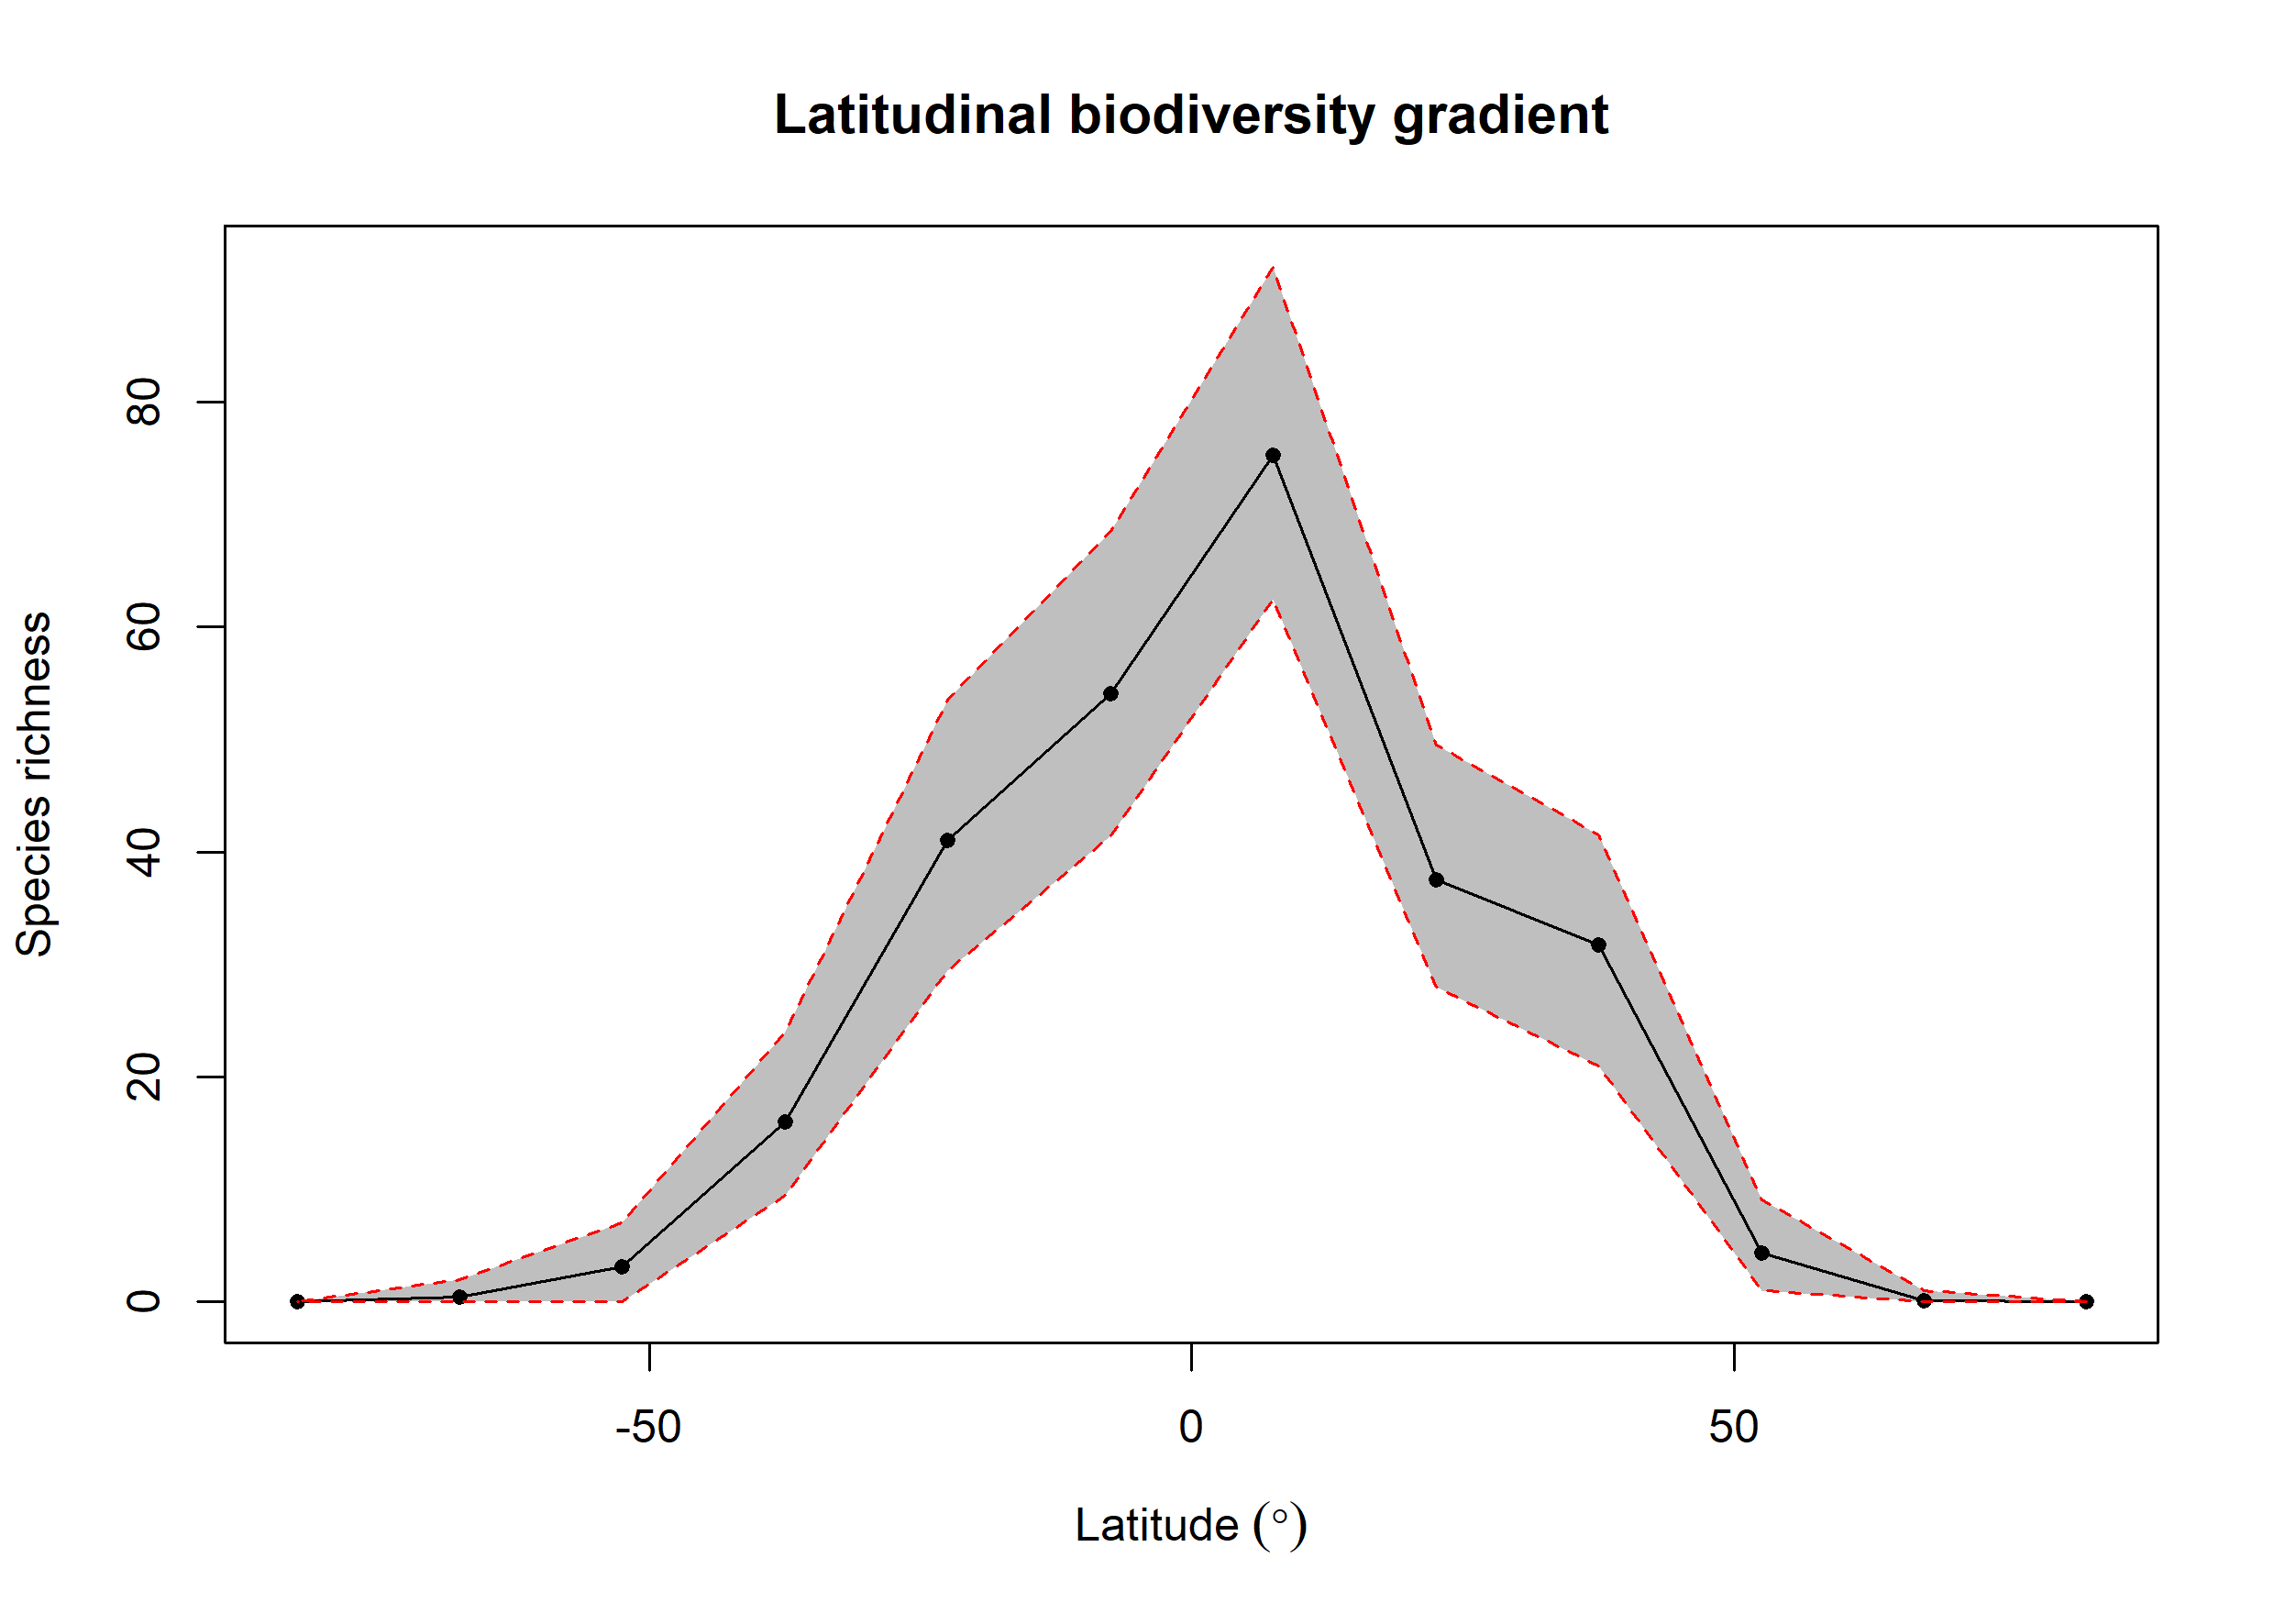

Data behind this chart, as committed beside it:
bin, max, min, mid, hemisphere, mean_richness, CI.Lower, CI.Upper
1, 90, 75, 82.5, N, 0.02, 0, 0
2, 75, 60, 67.5, N, 0.15, 0, 1
3, 60, 45, 52.5, N, 4.33, 1, 9.05
4, 45, 30, 37.5, N, 31.73, 20.95, 41.52
5, 30, 15, 22.5, N, 37.56, 28, 49.52
6, 15, 0, 7.5, N, 75.3, 62.48, 92
7, 0, -15, -7.5, S, 54.11, 41.48, 68.53
8, -15, -30, -22.5, S, 41.04, 29.48, 53.52
9, -30, -45, -37.5, S, 16.02, 9.475, 24
10, -45, -60, -52.5, S, 3.12, 0, 7
11, -60, -75, -67.5, S, 0.47, 0, 2
12, -75, -90, -82.5, S, 0.01, 0, 0
